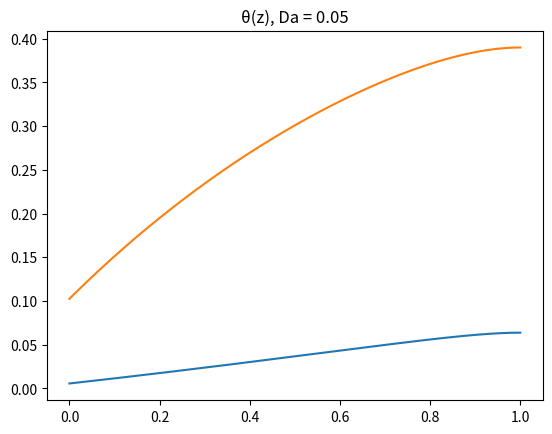

This chart was generated by the following Python code:
import numpy as np
import math

import matplotlib as mpl
import matplotlib.pyplot as plt


# ----------- CONSTANTS -----------
# Grid parameters
H = -0.0001
ε = 0.00001
# Parameters
Re_m = 10
Re_n = 5
Da = 0.05
γ = 20
β = 2
B = 15
θ_c = 0
# ----------------------------------


class vector:
    y = 0.0
    ζ = 0.0
    θ = 0.0
    φ = 0.0
    z = 1.0

    def roll_back(self, η_1, η_2):
        self.y = η_1
        self.ζ = 0.0
        self.θ = η_2
        self.φ = 0.0
        self.z = 1.0


class var_vector:
    py_1 = 1.0
    py_2 = 0.0
    pθ_1 = 0.0
    pθ_2 = 1.0
    sy_1 = 0.0
    sy_2 = 0.0
    sθ_1 = 0.0
    sθ_2 = 0.0
    z = 1.0

    def roll_back(self):
        self.py_1 = 1.0
        self.py_2 = 0.0
        self.pθ_1 = 0.0
        self.pθ_2 = 1.0
        self.sy_1 = 0.0
        self.sy_2 = 0.0
        self.sθ_1 = 0.0
        self.sθ_2 = 0.0
        self.z = 1.0


class parameter:
    η_1 = 0.5
    η_2 = 0.5



class shoot:
    W = np.zeros((2, 2))

    var_vec = var_vector()
    var_vec1 = var_vector()

    res = parameter()
    res.η_1, res.η_2 = 0, 0
    res1 = parameter()

    vec = vector()
    vec.y = res1.η_1
    vec.θ = res1.η_2

    vec1 = vector()
    vec.y = res1.η_1
    vec.θ = res1.η_2


    def roll_back(self):
        self.res.η_1 = self.res1.η_1
        self.res.η_2 = self.res1.η_2
        self.vec.roll_back(self.res.η_1, self.res.η_2)
        self.vec1.roll_back(self.res.η_1, self.res.η_2)
        self.var_vec.roll_back()
        self.var_vec1.roll_back()


    def runge_vec_prepare(self, step, k):
        self.vec1.y = self.vec.y + step*k.y
        self.vec1.ζ = self.vec.ζ + step*k.ζ
        self.vec1.θ = self.vec.θ + step*k.θ
        self.vec1.φ = self.vec.φ + step*k.φ
        self.vec1.z = self.vec.z + step


    def runge_vec(self):
        k1 = self.count_k_vec()
        self.runge_vec_prepare(H/2, k1)
        k2 = self.count_k_vec()
        self.runge_vec_prepare(H/2, k2)
        k3 = self.count_k_vec()
        self.runge_vec_prepare(H, k3)
        k4 = self.count_k_vec()

        self.vec.y = self.vec.y + (H/6)*(k1.y + 2*k2.y + 2*k3.y + k4.y)
        self.vec.ζ = self.vec.ζ + (H/6)*(k1.ζ + 2*k2.ζ + 2*k3.ζ + k4.ζ)
        self.vec.θ = self.vec.θ + (H/6)*(k1.θ + 2*k2.θ + 2*k3.θ + k4.θ)
        self.vec.φ = self.vec.φ + (H/6)*(k1.φ + 2*k2.φ + 2*k3.φ + k4.φ)
        self.vec.z = self.vec.z + H

        self.vec1.y = self.vec.y
        self.vec1.ζ = self.vec.ζ
        self.vec1.θ = self.vec.θ
        self.vec1.φ = self.vec.φ
        self.vec1.z = self.vec.z
    
    
    def count_k_vec(self):
        vec = self.vec1
        k = vector()

        k.y = vec.ζ
        k.ζ = (vec.ζ - Da*(1 - vec.y)*np.exp((γ*vec.θ)/(γ + vec.θ)))*Re_m
        k.θ = vec.φ
        k.φ = (vec.φ - B*Da*(1 - vec.y)*np.exp((γ*vec.θ)/(γ + vec.θ)) + β*(vec.θ - θ_c))*Re_n
        k.z = vec.z
        return k


    def runge_var_vec_prepare(self, step, k):
        var_vec = self.var_vec

        self.var_vec1.py_1 = var_vec.py_1 + step*k.py_1
        self.var_vec1.py_2 = var_vec.py_2 + step*k.py_2
        self.var_vec1.pθ_1 = var_vec.pθ_1 + step*k.pθ_1
        self.var_vec1.pθ_2 = var_vec.pθ_2 + step*k.pθ_2
        self.var_vec1.sy_1 = var_vec.sy_1 + step*k.sy_1
        self.var_vec1.sy_2 = var_vec.sy_2 + step*k.sy_2
        self.var_vec1.sθ_1 = var_vec.sθ_1 + step*k.sθ_1
        self.var_vec1.sθ_2 = var_vec.sθ_2 + step*k.sθ_2
        self.var_vec1.z = var_vec.z + step


    def runge_var_vec(self):
        k1 = self.count_k_var_vec()
        self.runge_var_vec_prepare(H/2, k1)
        k2 = self.count_k_var_vec()
        self.runge_var_vec_prepare(H/2, k2)
        k3 = self.count_k_var_vec()
        self.runge_var_vec_prepare(H, k3)
        k4 = self.count_k_var_vec()

        self.var_vec.pθ_1 = self.var_vec.pθ_1 + (H/6)*(k1.pθ_1 + 2*k2.pθ_1 + 2*k3.pθ_1 + k4.pθ_1)
        self.var_vec.pθ_2 = self.var_vec.pθ_2 + (H/6)*(k1.pθ_2 + 2*k2.pθ_2 + 2*k3.pθ_2 + k4.pθ_2)
        self.var_vec.sθ_1 = self.var_vec.sθ_1 + (H/6)*(k1.sθ_1 + 2*k2.sθ_1 + 2*k3.sθ_1 + k4.sθ_1)
        self.var_vec.sθ_2 = self.var_vec.sθ_2 + (H/6)*(k1.sθ_2 + 2*k2.sθ_2 + 2*k3.sθ_2 + k4.sθ_2)
        self.var_vec.py_1 = self.var_vec.py_1 + (H/6)*(k1.py_1 + 2*k2.py_1 + 2*k3.py_1 + k4.py_1)
        self.var_vec.py_2 = self.var_vec.py_2 + (H/6)*(k1.py_2 + 2*k2.py_2 + 2*k3.py_2 + k4.py_2)
        self.var_vec.sy_1 = self.var_vec.sy_1 + (H/6)*(k1.sy_1 + 2*k2.sy_1 + 2*k3.sy_1 + k4.sy_1)
        self.var_vec.sy_2 = self.var_vec.sy_2 + (H/6)*(k1.sy_2 + 2*k2.sy_2 + 2*k3.sy_2 + k4.sy_2)
        self.var_vec.z = self.var_vec.z + H

        self.var_vec1.pθ_1 = self.var_vec.pθ_1
        self.var_vec1.pθ_2 = self.var_vec.pθ_2
        self.var_vec1.sθ_1 = self.var_vec.sθ_1
        self.var_vec1.sθ_2 = self.var_vec.sθ_2
        self.var_vec1.py_1 = self.var_vec.py_1
        self.var_vec1.py_2 = self.var_vec.py_2
        self.var_vec1.sy_1 = self.var_vec.sy_1
        self.var_vec1.sy_2 = self.var_vec.sy_2
        self.var_vec1.z = self.var_vec.z


    def count_k_var_vec(self):
        var_vec = self.var_vec1
        vec = self.vec
        k = var_vector()
        
        k.py_1 = var_vec.sy_1
        k.py_2 = var_vec.sy_2
        k.pθ_1 = var_vec.sθ_1
        k.pθ_2 = var_vec.sθ_2
        k.sy_1 = (var_vec.sy_1 - var_vec.py_1*(-Da*np.exp((γ*vec.θ)/(γ + vec.θ))) - var_vec.pθ_1 * Da * (1-vec.y)*np.exp((γ*vec.θ)/(γ + vec.θ)) * γ*γ/((γ + vec.θ)*(γ + vec.θ)))*Re_m 
        k.sy_2 = (var_vec.sy_2 - var_vec.py_2*(-Da*np.exp((γ*vec.θ)/(γ + vec.θ))) - var_vec.pθ_2 * Da * (1-vec.y)*np.exp((γ*vec.θ)/(γ + vec.θ)) * γ*γ/(γ + vec.θ)/(γ + vec.θ))*Re_m
        k.sθ_1 = (var_vec.sθ_1 - var_vec.py_1*(-B*Da*np.exp((γ*vec.θ)/(γ + vec.θ))) - var_vec.pθ_1 * (B*Da*(1-vec.y)*np.exp((γ*vec.θ)/(γ+vec.θ))*γ*γ/(γ+vec.θ)/(γ+vec.θ) - β))*Re_n
        k.sθ_2 = (var_vec.sθ_2 - var_vec.py_2*(-B*Da*np.exp((γ*vec.θ)/(γ + vec.θ))) - var_vec.pθ_2 * (B*Da*(1-vec.y)*np.exp((γ*vec.θ)/(γ+vec.θ))*γ*γ/(γ+vec.θ)/(γ+vec.θ) - β))*Re_n
        k.z = var_vec.z

        return k


    def count_newton(self):
        var_vec = self.var_vec
        vec = self.vec

        self.W[0][0] = Re_m*var_vec.py_1 - var_vec.sy_1
        self.W[0][1] = Re_m*var_vec.py_2 - var_vec.sy_2
        self.W[1][0] = Re_n*var_vec.pθ_1 - var_vec.sθ_1
        self.W[1][1] = Re_n*var_vec.pθ_2 - var_vec.sθ_2

        self.res1.η_1 = self.res1.η_1 - (1/(self.W[0][0]*self.W[1][1] - self.W[1][0]*self.W[0][1]))*( self.W[1][1]*(Re_m*vec.y - vec.ζ) - self.W[0][1]*(Re_n*vec.θ - vec.φ))
        self.res1.η_2 = self.res1.η_2 - (1/(self.W[0][0]*self.W[1][1] - self.W[1][0]*self.W[0][1]))*(-self.W[1][0]*(Re_m*vec.y - vec.ζ) + self.W[0][0]*(Re_n*vec.θ - vec.φ))



if __name__ == "__main__":
    shoot = shoot()

    while((abs(shoot.res1.η_1 - shoot.res.η_1) > ε) or (abs(shoot.res1.η_2 - shoot.res.η_2) > ε)):
        shoot.roll_back()
        y, θ, z = [], [], []
        while(shoot.vec.z > 0):
            shoot.runge_var_vec()
            shoot.runge_vec()
            y.append(shoot.vec.y)
            θ.append(shoot.vec.θ)
            z.append(shoot.vec.z)
        
        shoot.count_newton()
        print("η1={}, η2={}, y(0)={}, y'(0)={}, θ(0)={}, θ'(0)={}".format(shoot.res1.η_1, shoot.res1.η_2, shoot.vec.y, shoot.vec.ζ, shoot.vec.θ, shoot.vec.φ))
    
    plt.plot(z, y)
    plt.title("y(z), Da = {}".format(Da))
    plt.show()
    plt.plot(z, θ)
    plt.title("θ(z), Da = {}".format(Da))
    plt.show()
